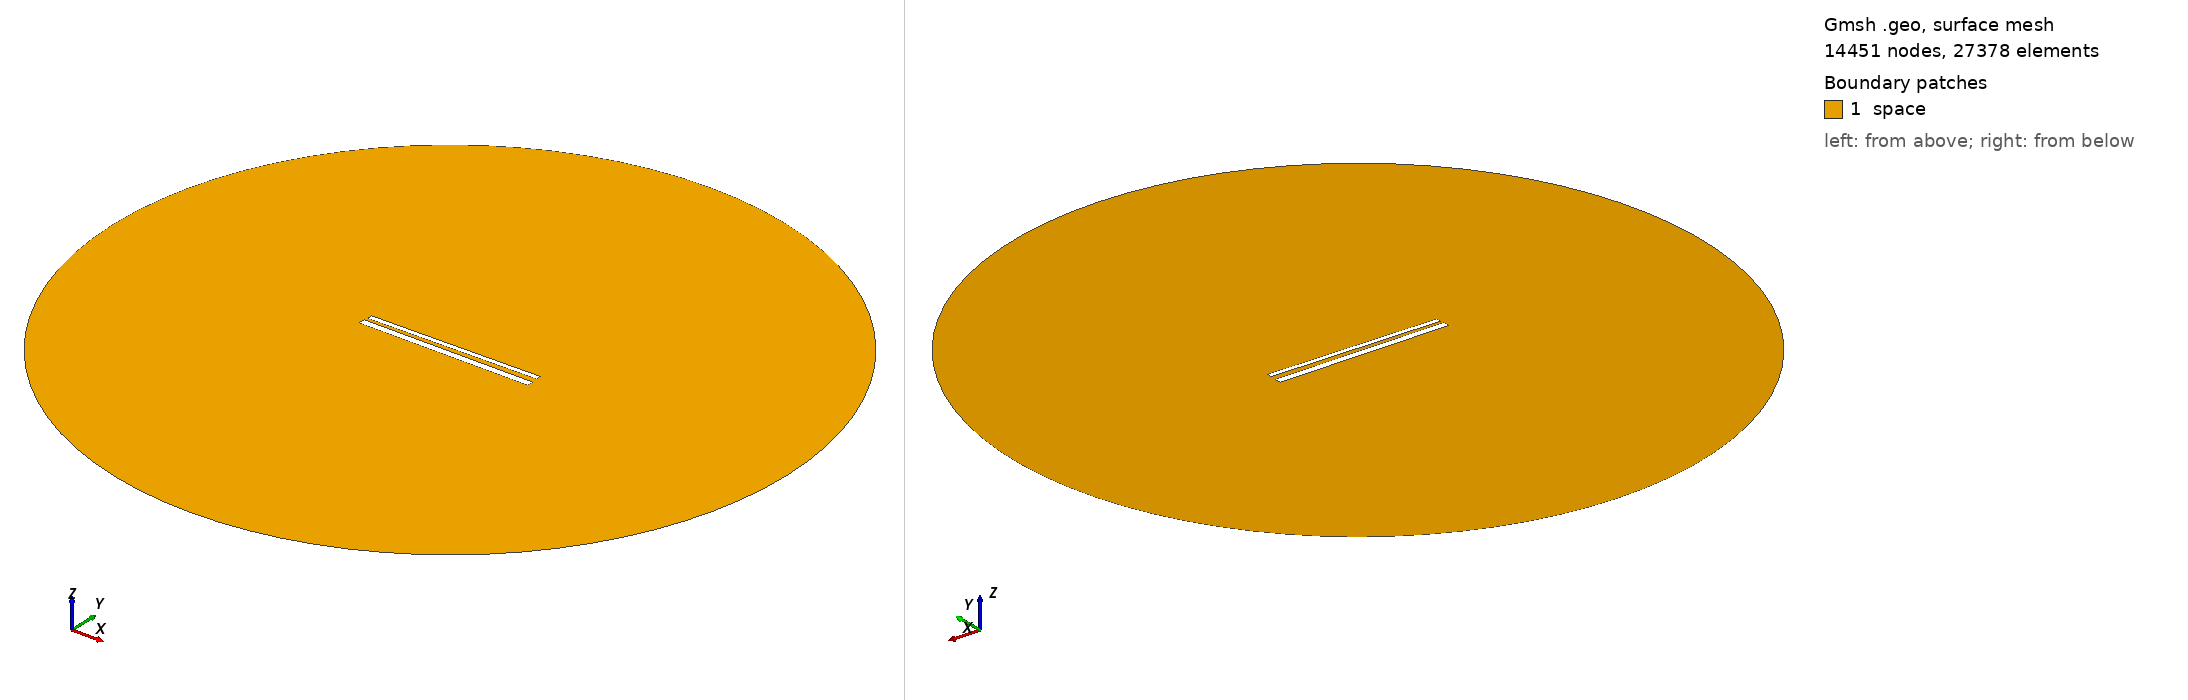

Gmsh geometry script, surface-meshed: 14451 nodes, 27378 surface elements. Boundary patches (legend numbers): 1 space. Left view from above one corner, right view from below the opposite corner. Legend entries are the model's physical surfaces. The drawing asked Gmsh for element sizes between 1% and 20% of the model's largest extent; the script's own settings can give other sizes.

=== 672.geo (drawn) ===
// Set the geometry kernel
SetFactory("OpenCASCADE");

//---------------------------------------
// Rectangles
//---------------------------------------

// Rectangle 1 (top)
Point(1) = {-49.56666666666667, 1.5722222222222222, 0, 1.0};
Point(2) = {49.56666666666667, 1.5722222222222222, 0, 1.0};
Point(3) = {49.56666666666667, 4.705555555555556, 0, 1.0};
Point(4) = {-49.56666666666667, 4.705555555555556, 0, 1.0};

Line(1) = {1, 2};
Line(2) = {2, 3};
Line(3) = {3, 4};
Line(4) = {4, 1};

Line Loop(1) = {1, 2, 3, 4};
Plane Surface(1) = {1};

Rotate { {0, 0, 1}, {0,  1.1388888888888888,  0}, 0.014 } {
  Surface{1};
}

// Rectangle 2 (bottom)
Point(5) = {-50,-1.1388888888888888, 0, 1.0};
Point(6) = { 50,-1.1388888888888888, 0, 1.0};
Point(7) = { 50,-5.138888888888889, 0, 1.0};
Point(8) = {-50,-5.138888888888889, 0, 1.0};

Line(5) = {5, 6};
Line(6) = {6, 7};
Line(7) = {7, 8};
Line(8) = {8, 5};

Line Loop(2) = {5, 6, 7, 8};
Plane Surface(2) = {2}; 


//---------------------------------------
// Circle
//---------------------------------------

// Define points
Point(9) = {0, 0, 0};        // Center
Point(10) = {200, 0, 0};     // Start point
Point(11) = {0, 200, 0};     // 90 degrees
Point(12) = {-200, 0, 0};    // 180 degrees
Point(13) = {0, -200, 0};    // 270 degrees

// Define circle arcs (each needs start, center, end)
Circle(9) = {10, 9, 11};
Circle(10) = {11, 9, 12};
Circle(11) = {12, 9, 13};
Circle(12) = {13, 9, 10};

// Define curve loop and surface if needed
Curve Loop(3) = {9, 10, 11, 12};
Surface(3) = {3};

// Subtract Rectangles from Circle
BooleanDifference{ Surface{3}; Delete; }{ Surface{1}; Surface{2}; Delete; }

//---------------------------------------
// Transfinite Lines and Surface
//---------------------------------------
r = 7;
Transfinite Line {1, 3} = 50*r Using Progression 1;
Transfinite Line {2, 4} = 2*r Using Progression 1;
Transfinite Line {5, 7} = 50*r Using Progression 1;
Transfinite Line {6, 8} = 2*r Using Progression 1;
Transfinite Line {9, 10, 11, 12} = 20 Using Progression 1;

//---------------------------------------
// Define Physical Groups
//---------------------------------------                

//--- Physical Curves
// Physical groups for boundaries
Physical Line("force_segment", 10) = {1};
Physical Line("upper_plate", 11) = {2, 3, 4};
Physical Line("lower_plate", 12) = {5, 6, 7, 8};
Physical Line("boundary", 20) = {9, 10, 11, 12};

//--- Physical Surfaces
Physical Surface("space", 30) = {3};

//---------------------------------------
// 6. Generate the Mesh
//---------------------------------------
Mesh 2;  // 2D mesh generation
